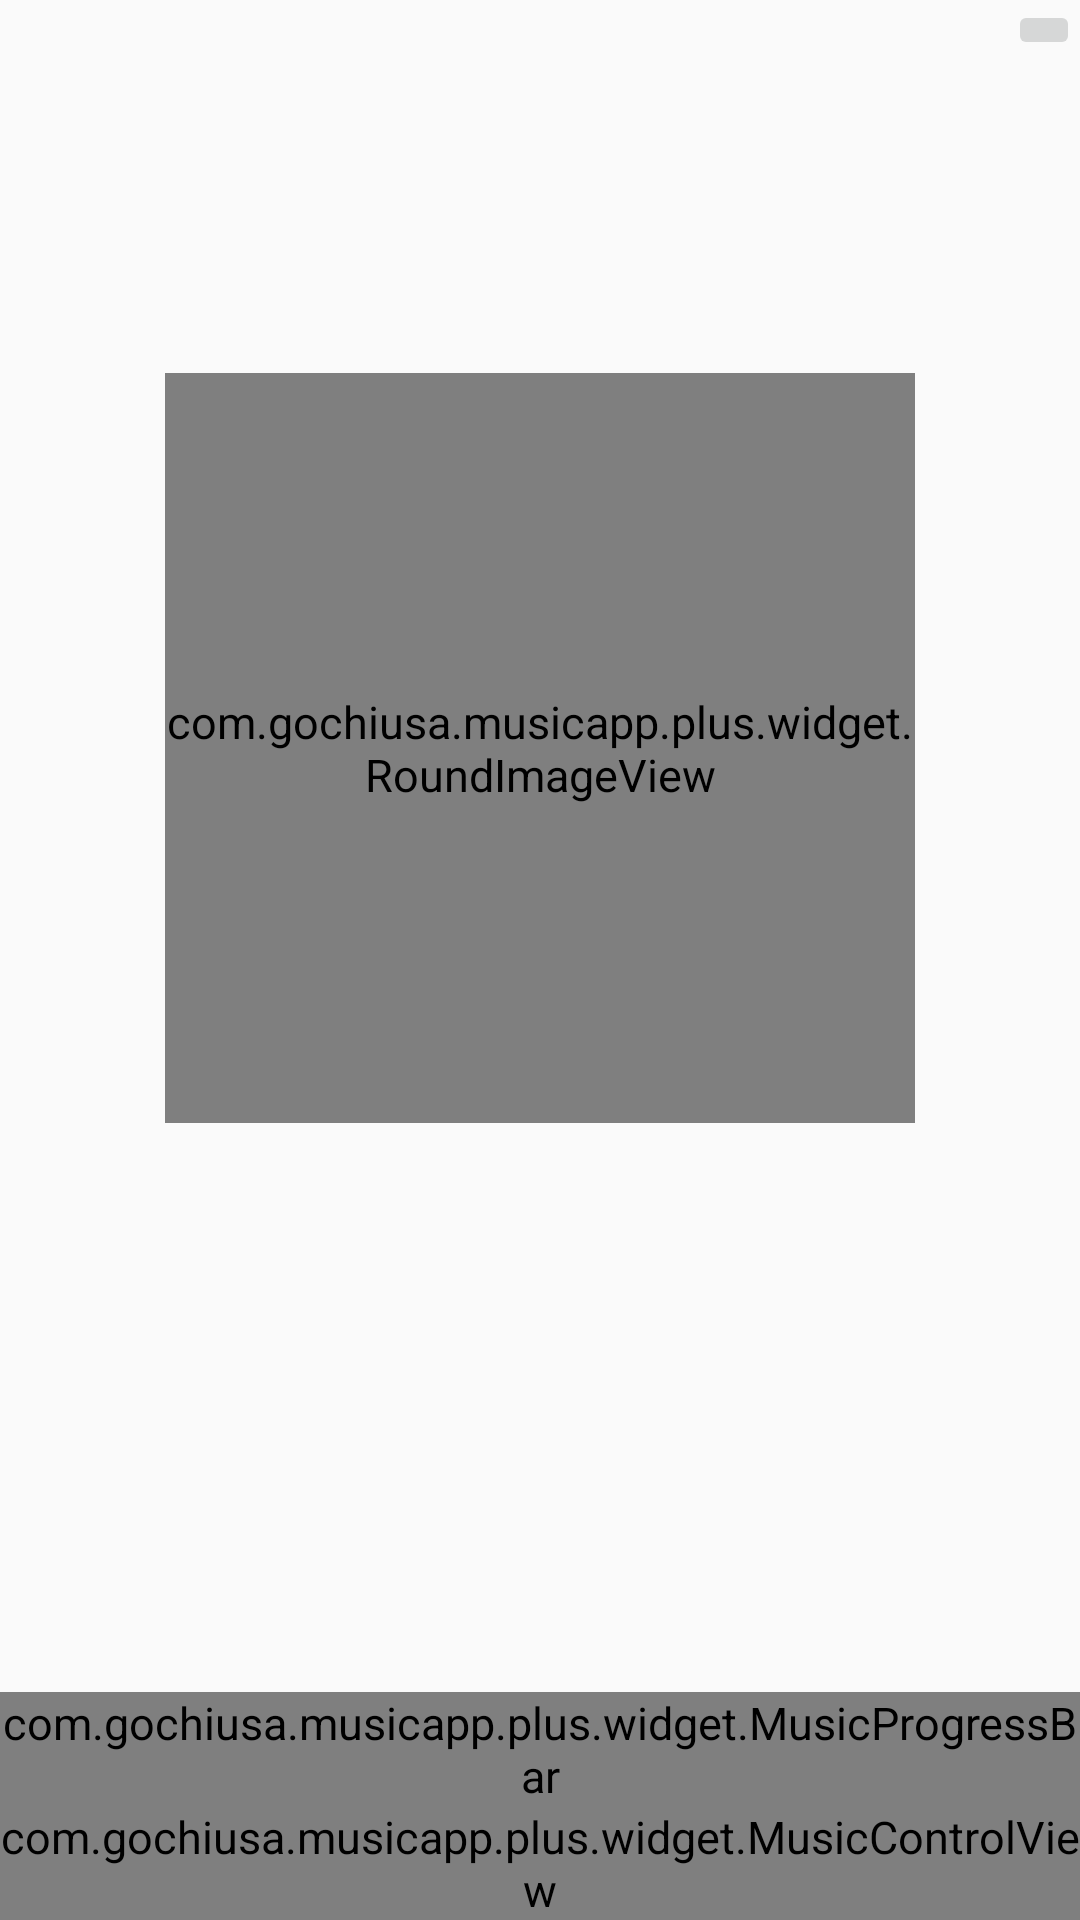

Write the Android layout XML for this screen, with the resource values it uses.
<!-- AndroidManifest.xml: application theme AppTheme -->
<!-- res/layout/activity_stage.xml -->
<?xml version="1.0" encoding="utf-8"?>
<RelativeLayout xmlns:android="http://schemas.android.com/apk/res/android"
    xmlns:tools="http://schemas.android.com/tools"
    android:layout_width="match_parent"
    android:layout_height="match_parent"
    xmlns:app="http://schemas.android.com/apk/res-auto"
    tools:context=".tasks.stage.StageActivity">
    <RelativeLayout
        android:id="@+id/rl_song_information"
        android:layout_width="match_parent"
        android:layout_height="wrap_content">
        <ImageButton
            android:id="@+id/btn_stage_back"
            android:background="@drawable/ic_widget_back"
            android:layout_marginStart="10dp"
            android:layout_marginTop="5dp"
            android:layout_width="35dp"
            android:layout_height="35dp" />
        <TextView
            android:id="@+id/tv_stage_music_name"
            android:layout_width="wrap_content"
            android:layout_height="wrap_content"
            tools:text="青い空のカミュ"
            android:layout_marginStart="16dp"
            android:lines="1"
            android:ellipsize="end"
            android:layout_toStartOf="@+id/ib_stage_download"
            android:layout_toEndOf="@+id/btn_stage_back"
            android:textColor="@color/colorBlack"
            android:textSize="17.5sp"/>
        <TextView
            android:id="@+id/tv_stage_music_artist"
            tools:text="霜月はるか"
            android:textSize="13sp"
            android:layout_below="@+id/tv_stage_music_name"
            android:layout_marginStart="16dp"
            android:layout_marginTop="3dp"
            android:lines="1"
            android:ellipsize="end"
            android:layout_toEndOf="@+id/btn_stage_back"
            android:layout_width="wrap_content"
            android:layout_height="wrap_content"/>
        <ImageButton
            android:id="@+id/ib_stage_download"
            android:layout_width="wrap_content"
            android:layout_height="wrap_content"
            android:src="@drawable/ic_stage_cloud_download"
            android:layout_alignParentEnd="true"
            />
    </RelativeLayout>
    <com.gochiusa.musicapp.plus.widget.RoundImageView
        android:id="@+id/iv_stage_round_album"
        android:layout_centerHorizontal="true"
        android:layout_marginVertical="80dp"
        android:layout_below="@+id/rl_song_information"
        android:src="@drawable/ic_widget_album"
        android:layout_width="250dp"
        android:layout_height="250dp"
        app:thumb="true"/>
    <com.gochiusa.musicapp.plus.widget.LyricView
        android:id="@+id/lyric_view"
        android:layout_width="match_parent"
        android:layout_height="match_parent"
        android:visibility="gone"
        android:layout_marginVertical="10dp"
        android:layout_below="@id/rl_song_information"
        android:layout_above="@id/widget_stage_music_progress_bar"/>

    <com.gochiusa.musicapp.plus.widget.MusicProgressBar
        android:id="@+id/widget_stage_music_progress_bar"
        android:layout_width="match_parent"
        android:layout_height="wrap_content"
        android:layout_above="@id/widget_stage_music_control"/>
    <com.gochiusa.musicapp.plus.widget.MusicControlView
        android:id="@+id/widget_stage_music_control"
        android:layout_width="match_parent"
        android:layout_height="wrap_content"
        android:layout_alignParentBottom="true"/>
</RelativeLayout>
<!-- resources referenced by this layout -->
<resources>
  <color name="colorBlack">#000000</color>
  <!-- drawable ic_widget_album (drawable) -->
  <vector xmlns:android="http://schemas.android.com/apk/res/android"
      android:width="200dp"
      android:height="200dp"
      android:viewportWidth="1024"
      android:viewportHeight="1024">
    <path
        android:fillColor="#FF000000"
        android:pathData="M128,544a32,32 0,1 1,64 0A288,288 0,0 0,480 832a32,32 0,0 1,0 64A352,352 0,0 1,128 544zM896,480a32,32 0,1 1,-64 0A288,288 0,0 0,544 192a32,32 0,1 1,0 -64A352,352 0,0 1,896 480zM512,1024A512,512 0,1 1,512 0a512,512 0,0 1,0 1024zM512,960A448,448 0,1 0,512 64a448,448 0,0 0,0 896zM512,640a128,128 0,1 1,0 -256,128 128,0 0,1 0,256zM512,576a64,64 0,1 0,0 -128,64 64,0 0,0 0,128z"/>
  </vector>
  <style name="AppTheme" parent="Theme.AppCompat.Light.NoActionBar">
          
          <item name="colorPrimary">@color/colorPrimary</item>
          <item name="colorPrimaryDark">@color/colorPrimaryDark</item>
          <item name="colorAccent">@color/colorAccent</item>
          <item name="android:textSize">@dimen/tabTextSize</item>
      </style>
  <color name="colorPrimary">#4293F6</color>
  <color name="colorPrimaryDark">#4293F6</color>
  <color name="colorAccent">#03DAC5</color>
  <dimen name="tabTextSize">15sp</dimen>
</resources>
